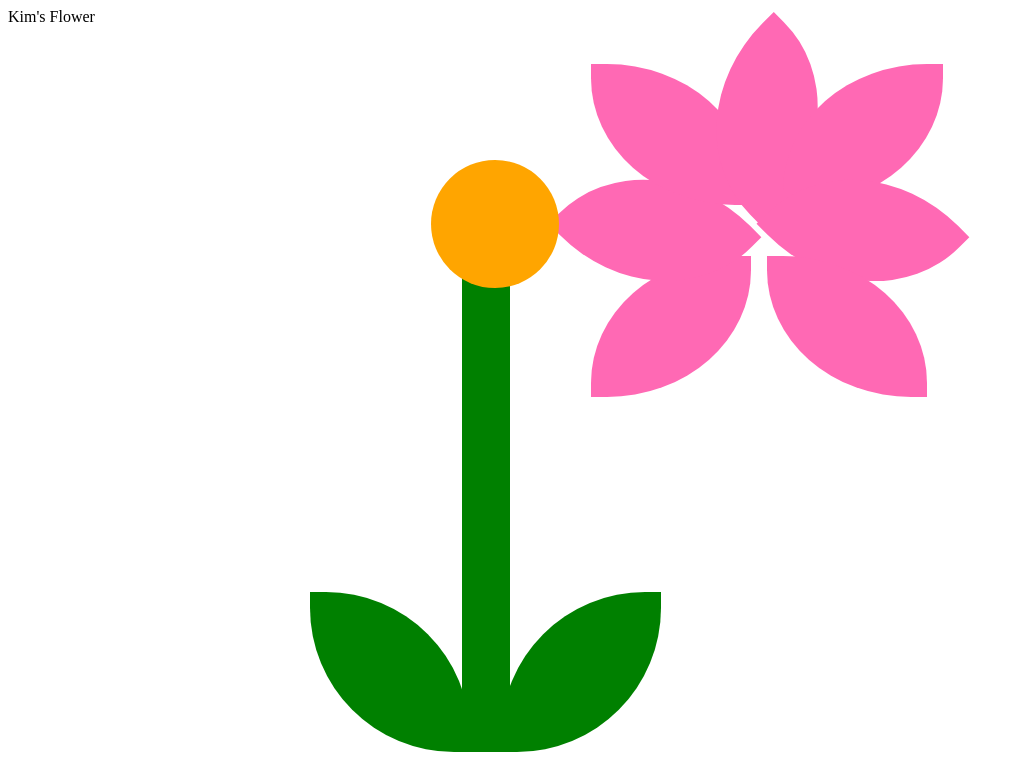

Reproduce this picture with HTML and CSS.

<!-- file: index.html -->
<!DOCTYPE html>
<html lang="en" dir="ltr">
  <head>
    <meta charset="utf-8">
    <meta name="viewport" content="width=device-width">
    <link rel="stylesheet" href="style.css"
    <title>Kim's Flower</title>
  </head>
  <body>
    <div class="flower">
      <div class="petals"> <!-- use this class to move petals-->
        <div class="petal ne one"></div>
        <div class="petal ew two"></div>
        <div class="petal nw three"></div>
        <div class="petal n four"></div>
        <div class="petal ne five"></div>
        <div class="petal ew six"></div>
        <div class="petal nw seven"></div>
      </div>
      <div class="center"></div>
      <div class="stem"></div>
        <div class="leaves"> <!--use this class to move leaves-->
          <div class="left leaf"></div>
          <div class="right leaf"></div>
        </div>
    </div>

  </body>
</html>


/* file: style.css */
.flower {
  margin-left: 45%;
  bottom: 10px;
}

.stem {
  background-color: green;
  width: 3em;
  height: 32em;
  position: absolute;
  top: 15em;
  z-index: 5;
}

.center {
  background-color: orange;
  height: 8em;
  width: 8em;
  border-radius: 50%;
  z-index: 25;
  position: absolute;
  top: 10em;
  margin-left: -3%;
}

.petal {
  height: 8.8em;
  width: 10em;
  background-color: hotpink;
  border-radius: 90% 0 90% 0;
  position: absolute;
  z-index: 6;
  margin-left: -11%;

}
.one {
  left: 44em;    /* these petals point ne */
  top: 16em;
}

.two {
  left: 43em;  /* This petal points east-west */
  top: 10em;
  transform: rotate(45deg);
}

.three {
  border-radius: 0 90% 0 90%; /* these petals point nw */
  left: 44em;
  top: 4em;
}

.four {
  left: 50em;  /* This petal points North */
  transform: rotate(-45deg);
  top: 3em;
}

.five {
  left: 56em;  /* This petal points east-west */
  top: 4em;
}

.six {
  left: 56em;  /* This petal points east-west */
  top: 10em;
  transform: rotate(45deg);
}

.seven {
  border-radius: 0 90% 0 90%; /* these petals point nw */
  left: 55em;
  top: 16em;
}


.leaf {
  height: 10em;
  width: 10em;
  background-color: green;
  border-radius: 90% 0 90% 0;
  position: absolute;
  top: 37em;

}

.right {
  margin-left: calc(1% + 1.8em);

}

.left {
  border-radius: 0 90% 0 90%;
  margin-left: -9.5em;
}
